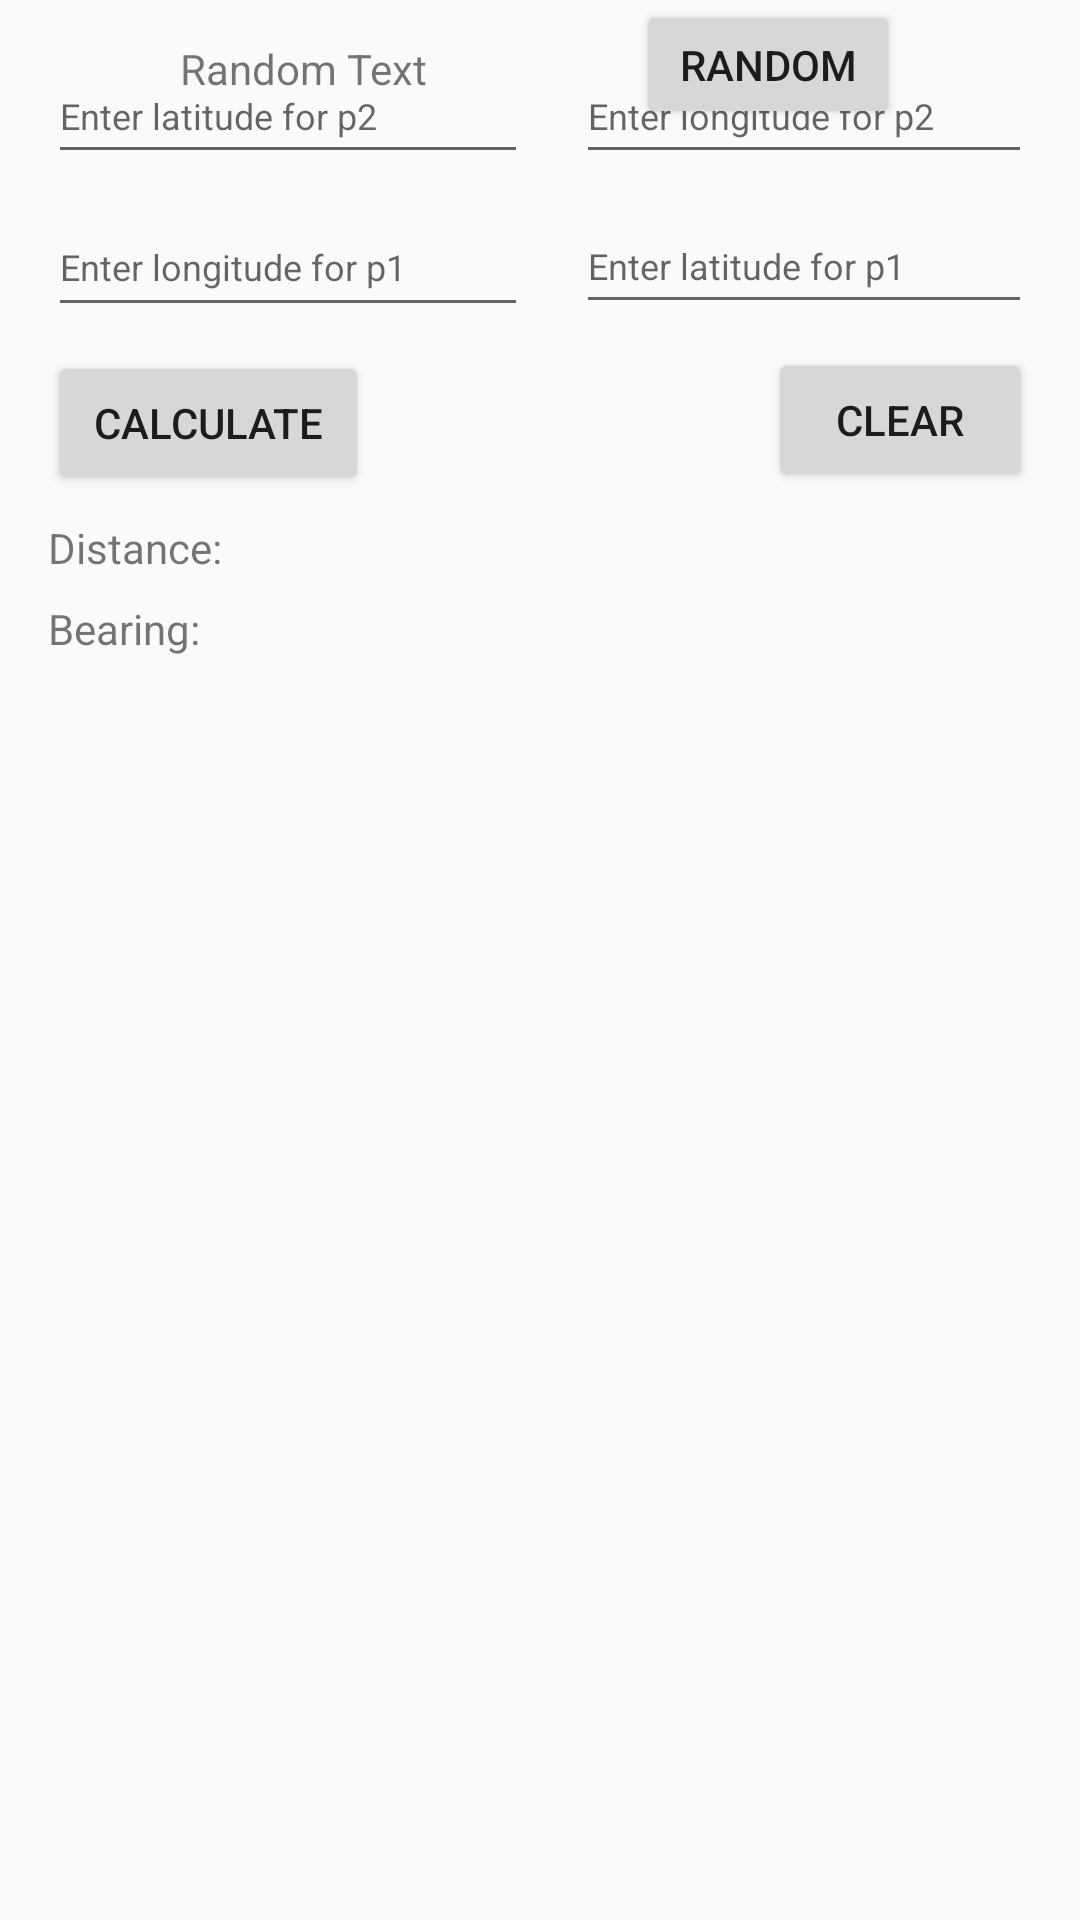

Reconstruct the res/layout file that produces this screen, plus the resources it refers to.
<!-- AndroidManifest.xml: application theme AppTheme -->
<!-- res/layout/activity_main.xml -->
<?xml version="1.0" encoding="utf-8"?>
<android.support.constraint.ConstraintLayout xmlns:android="http://schemas.android.com/apk/res/android"
    xmlns:app="http://schemas.android.com/apk/res-auto"
    xmlns:tools="http://schemas.android.com/tools"
    android:layout_width="match_parent"
    android:layout_height="match_parent"
    tools:context=".MainActivity">

    <EditText
        android:id="@+id/latitude1"
        android:layout_width="0dp"
        android:layout_height="42dp"
        android:layout_marginEnd="16dp"
        android:layout_marginLeft="8dp"
        android:layout_marginRight="16dp"
        android:layout_marginStart="8dp"
        android:layout_marginTop="8dp"
        android:ems="10"
        android:hint="@string/latitude1_hint"
        android:imeOptions="actionDone"
        android:inputType="numberDecimal|numberSigned"
        app:layout_constraintEnd_toEndOf="parent"
        app:layout_constraintStart_toStartOf="@+id/guideline"
        app:layout_constraintTop_toBottomOf="@+id/longitude2" />

    <EditText
        android:id="@+id/longitude1"
        android:layout_width="0dp"
        android:layout_height="43dp"
        android:layout_marginEnd="8dp"
        android:layout_marginLeft="16dp"
        android:layout_marginRight="8dp"
        android:layout_marginStart="16dp"
        android:layout_marginTop="8dp"
        android:ems="10"
        android:hint="@string/longitude1_hint"
        android:imeOptions="actionDone"
        android:inputType="numberDecimal|numberSigned"
        app:layout_constraintEnd_toStartOf="@+id/guideline"
        app:layout_constraintStart_toStartOf="parent"
        app:layout_constraintTop_toBottomOf="@+id/latitude2" />

    <EditText
        android:id="@+id/latitude2"
        android:layout_width="0dp"
        android:layout_height="42dp"
        android:layout_marginEnd="8dp"
        android:layout_marginLeft="16dp"
        android:layout_marginRight="8dp"
        android:layout_marginStart="16dp"
        android:layout_marginTop="16dp"
        android:ems="10"
        android:hint="@string/latitude2_hint"
        android:imeOptions="actionDone"
        android:inputType="numberDecimal|numberSigned"
        app:layout_constraintEnd_toStartOf="@+id/guideline"
        app:layout_constraintStart_toStartOf="parent"
        app:layout_constraintTop_toTopOf="parent" />

    <EditText
        android:id="@+id/longitude2"
        android:layout_width="0dp"
        android:layout_height="42dp"
        android:layout_marginEnd="16dp"
        android:layout_marginLeft="8dp"
        android:layout_marginRight="16dp"
        android:layout_marginStart="8dp"
        android:layout_marginTop="16dp"
        android:ems="10"
        android:hint="@string/longitude2_hint"
        android:imeOptions="actionDone"
        android:inputType="numberDecimal|numberSigned"
        app:layout_constraintEnd_toEndOf="parent"
        app:layout_constraintStart_toStartOf="@+id/guideline"
        app:layout_constraintTop_toTopOf="parent" />

    <Button
        android:id="@+id/calculate"
        android:layout_width="107dp"
        android:layout_height="wrap_content"
        android:layout_marginLeft="16dp"
        android:layout_marginStart="16dp"
        android:layout_marginTop="8dp"
        android:text="@string/calculate_button"
        app:layout_constraintStart_toStartOf="parent"
        app:layout_constraintTop_toBottomOf="@+id/longitude1" />

    <Button
        android:id="@+id/clear"
        android:layout_width="wrap_content"
        android:layout_height="wrap_content"
        android:layout_centerHorizontal="true"
        android:layout_marginEnd="16dp"
        android:layout_marginRight="16dp"
        android:layout_marginTop="8dp"
        android:text="@string/clear_button"
        app:layout_constraintEnd_toEndOf="parent"
        app:layout_constraintTop_toBottomOf="@+id/latitude1" />

    <TextView
        android:id="@+id/textView"
        android:layout_width="73dp"
        android:layout_height="wrap_content"
        android:layout_marginLeft="16dp"
        android:layout_marginStart="16dp"
        android:layout_marginTop="8dp"
        android:text="@string/distance_label"
        app:layout_constraintStart_toStartOf="parent"
        app:layout_constraintTop_toBottomOf="@+id/calculate" />

    <TextView
        android:id="@+id/textView2"
        android:layout_width="73dp"
        android:layout_height="wrap_content"
        android:layout_marginLeft="16dp"
        android:layout_marginStart="16dp"
        android:layout_marginTop="8dp"
        android:text="@string/bearing_label"
        app:layout_constraintStart_toStartOf="parent"
        app:layout_constraintTop_toBottomOf="@+id/textView" />

    <TextView
        android:id="@+id/distance"
        android:layout_width="216dp"
        android:layout_height="20dp"
        android:layout_marginEnd="16dp"
        android:layout_marginRight="16dp"
        android:layout_marginTop="8dp"
        app:layout_constraintEnd_toEndOf="parent"
        app:layout_constraintTop_toBottomOf="@+id/clear" />

    <TextView
        android:id="@+id/bearing"
        android:layout_width="216dp"
        android:layout_height="20dp"
        android:layout_marginEnd="16dp"
        android:layout_marginRight="16dp"
        android:layout_marginTop="8dp"
        android:text=" "
        app:layout_constraintEnd_toEndOf="parent"
        app:layout_constraintTop_toBottomOf="@+id/distance" />

    <android.support.constraint.Guideline
        android:id="@+id/guideline"
        android:layout_width="wrap_content"
        android:layout_height="wrap_content"
        android:orientation="vertical"
        app:layout_constraintGuide_begin="184dp" />

    <Button
        android:id="@+id/button"
        android:layout_width="wrap_content"
        android:layout_height="43dp"
        android:text="Random"
        app:layout_constraintEnd_toEndOf="parent"
        app:layout_constraintHorizontal_bias="0.5"
        app:layout_constraintStart_toEndOf="@+id/textView4"
        tools:layout_editor_absoluteY="438dp" />

    <TextView
        android:id="@+id/textView4"
        android:layout_width="wrap_content"
        android:layout_height="46dp"
        android:text="Random Text   "
        android:gravity="center"
        app:layout_constraintEnd_toStartOf="@+id/button"
        app:layout_constraintHorizontal_bias="0.5"
        app:layout_constraintHorizontal_chainStyle="spread"
        app:layout_constraintStart_toStartOf="parent"
        tools:layout_editor_absoluteY="435dp" />


</android.support.constraint.ConstraintLayout>
<!-- resources referenced by this layout -->
<resources>
  <string name="bearing_label">Bearing:</string>
  <string name="calculate_button">Calculate</string>
  <string name="clear_button">Clear</string>
  <string name="distance_label">Distance:</string>
  <string name="latitude1_hint"><font size="12">Enter latitude for p1</font></string>
  <string name="latitude2_hint"><font size="12">Enter latitude for p2</font></string>
  <string name="longitude1_hint"><font size="12">Enter longitude for p1</font></string>
  <string name="longitude2_hint"><font size="12">Enter longitude for p2</font></string>
  <style name="AppTheme" parent="Theme.AppCompat.Light.DarkActionBar">
          
          <item name="colorPrimary">#FF5722</item>
          <item name="colorPrimaryDark">#E64A19</item>
          <item name="colorAccent">#FFC107</item>
      </style>
</resources>
